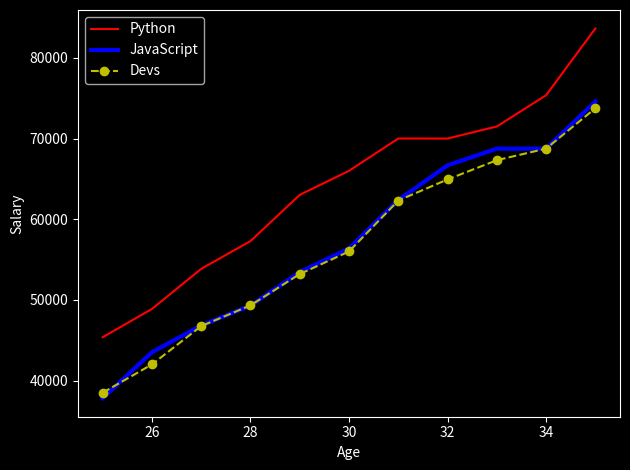

Write the Python code that produced this figure.
import matplotlib.pyplot as plt
import numpy as np

import matplotlib as mpl

print(plt.style.available)
plt.style.use('dark_background')

Ages_x = [25, 26, 27, 28, 29, 30, 31, 32, 33, 34, 35]

dev_y = [38496, 42000, 46752, 49320, 53200,
         56000, 62316, 64928, 67317, 68748, 73752]

py_dev_y = [45372, 48876, 53850, 57287, 63016,
            65998, 70003, 70000, 71496, 75370, 83640]

plt.plot(Ages_x, py_dev_y, color='r', label='Python')

js_dev_y = [37810, 43515, 46823, 49293, 53437,
            56373, 62375, 66674, 68745, 68746, 74583]

plt.plot(Ages_x, js_dev_y, color='b', linewidth='3', label='JavaScript')

plt.plot(Ages_x, dev_y, color='y', linestyle='--', marker='o', label="Devs")

plt.xlabel("Age")
plt.ylabel("Salary")
plt.legend()

plt.tight_layout() # for good fit layout
plt.savefig("practice.png")
plt.show()
